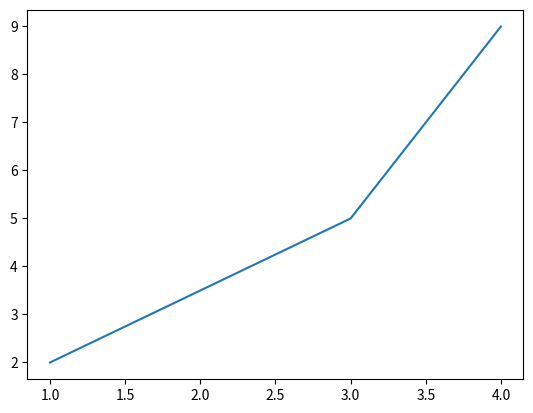

Generate this figure with matplotlib:
import matplotlib as mpl

# print(mpl.__version__)

import matplotlib.pyplot as plt


plt.plot([1,3,4], [2,5,9])
plt.show()

